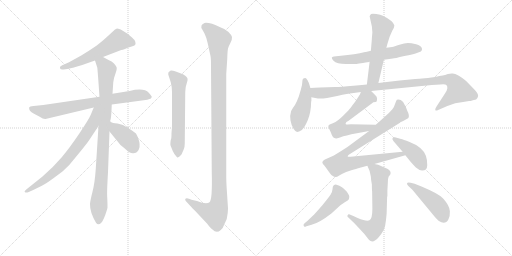
t = 0.00 s
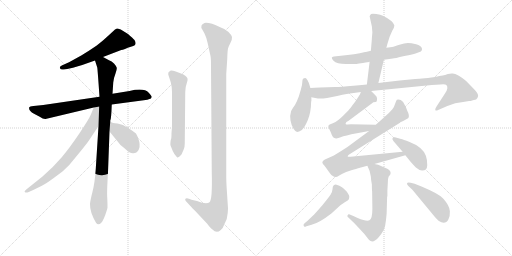
t = 2.00 s
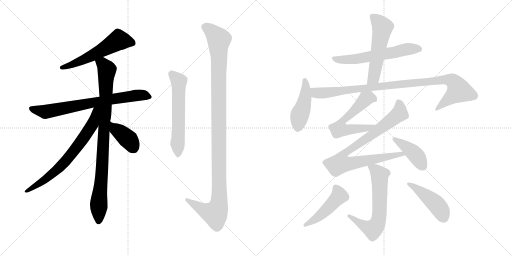
t = 4.00 s
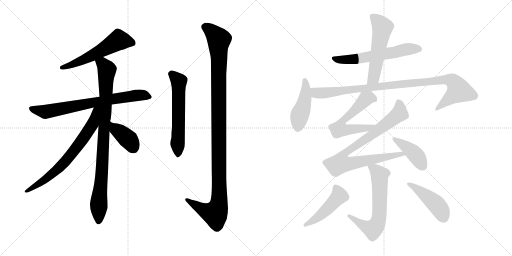
t = 6.00 s
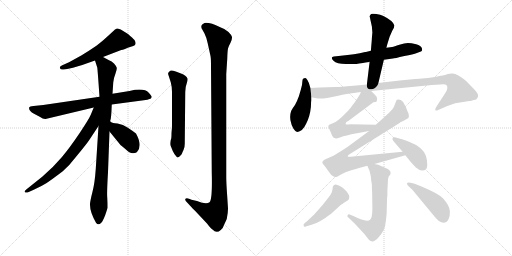
t = 8.00 s
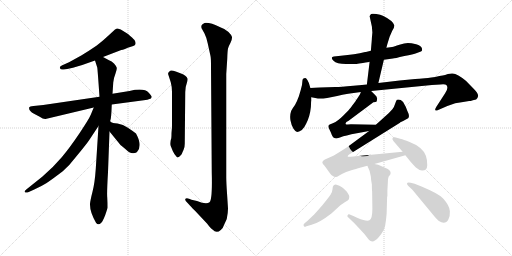
t = 10.00 s

The animated SVG that drew these frames (rendered in a browser with its animation timeline set to each time). Animation: 17 CSS @keyframes rules; frames cover the first 10.00 s.

<svg version="1.1" viewBox="0 0 2048 1024" xmlns="http://www.w3.org/2000/svg">
  <g stroke="lightgray" stroke-dasharray="1,1" stroke-width="1" transform="scale(4, 4)">
    <line x1="0" y1="0" x2="256" y2="256"></line>
    <line x1="256" y1="0" x2="0" y2="256"></line>
    <line x1="128" y1="0" x2="128" y2="256"></line>
    <line x1="0" y1="128" x2="256" y2="128"></line>
    <line x1="256" y1="0" x2="512" y2="256"></line>
    <line x1="512" y1="0" x2="256" y2="256"></line>
    <line x1="384" y1="0" x2="384" y2="256"></line>
    <line x1="256" y1="128" x2="512" y2="128"></line>
  </g>
<g transform="scale(1, -1) translate(0, -850)">
   <style type="text/css">
    @keyframes keyframes0 {
      from {
       stroke: black;
       stroke-dashoffset: 564;
       stroke-width: 128;
       }
       65% {
       animation-timing-function: step-end;
       stroke: black;
       stroke-dashoffset: 0;
       stroke-width: 128;
       }
       to {
       stroke: black;
       stroke-width: 1024;
       }
       }
       #make-me-a-hanzi-animation-0 {
         animation: keyframes0 0.708984s both;
         animation-delay: 0.000000s;
         animation-timing-function: linear;
       }
    @keyframes keyframes1 {
      from {
       stroke: black;
       stroke-dashoffset: 740;
       stroke-width: 128;
       }
       71% {
       animation-timing-function: step-end;
       stroke: black;
       stroke-dashoffset: 0;
       stroke-width: 128;
       }
       to {
       stroke: black;
       stroke-width: 1024;
       }
       }
       #make-me-a-hanzi-animation-1 {
         animation: keyframes1 0.852214s both;
         animation-delay: 0.708984s;
         animation-timing-function: linear;
       }
    @keyframes keyframes2 {
      from {
       stroke: black;
       stroke-dashoffset: 915;
       stroke-width: 128;
       }
       75% {
       animation-timing-function: step-end;
       stroke: black;
       stroke-dashoffset: 0;
       stroke-width: 128;
       }
       to {
       stroke: black;
       stroke-width: 1024;
       }
       }
       #make-me-a-hanzi-animation-2 {
         animation: keyframes2 0.994629s both;
         animation-delay: 1.561198s;
         animation-timing-function: linear;
       }
    @keyframes keyframes3 {
      from {
       stroke: black;
       stroke-dashoffset: 706;
       stroke-width: 128;
       }
       70% {
       animation-timing-function: step-end;
       stroke: black;
       stroke-dashoffset: 0;
       stroke-width: 128;
       }
       to {
       stroke: black;
       stroke-width: 1024;
       }
       }
       #make-me-a-hanzi-animation-3 {
         animation: keyframes3 0.824544s both;
         animation-delay: 2.555827s;
         animation-timing-function: linear;
       }
    @keyframes keyframes4 {
      from {
       stroke: black;
       stroke-dashoffset: 387;
       stroke-width: 128;
       }
       56% {
       animation-timing-function: step-end;
       stroke: black;
       stroke-dashoffset: 0;
       stroke-width: 128;
       }
       to {
       stroke: black;
       stroke-width: 1024;
       }
       }
       #make-me-a-hanzi-animation-4 {
         animation: keyframes4 0.564941s both;
         animation-delay: 3.380371s;
         animation-timing-function: linear;
       }
    @keyframes keyframes5 {
      from {
       stroke: black;
       stroke-dashoffset: 589;
       stroke-width: 128;
       }
       66% {
       animation-timing-function: step-end;
       stroke: black;
       stroke-dashoffset: 0;
       stroke-width: 128;
       }
       to {
       stroke: black;
       stroke-width: 1024;
       }
       }
       #make-me-a-hanzi-animation-5 {
         animation: keyframes5 0.729329s both;
         animation-delay: 3.945312s;
         animation-timing-function: linear;
       }
    @keyframes keyframes6 {
      from {
       stroke: black;
       stroke-dashoffset: 1158;
       stroke-width: 128;
       }
       79% {
       animation-timing-function: step-end;
       stroke: black;
       stroke-dashoffset: 0;
       stroke-width: 128;
       }
       to {
       stroke: black;
       stroke-width: 1024;
       }
       }
       #make-me-a-hanzi-animation-6 {
         animation: keyframes6 1.192383s both;
         animation-delay: 4.674641s;
         animation-timing-function: linear;
       }
    @keyframes keyframes7 {
      from {
       stroke: black;
       stroke-dashoffset: 600;
       stroke-width: 128;
       }
       66% {
       animation-timing-function: step-end;
       stroke: black;
       stroke-dashoffset: 0;
       stroke-width: 128;
       }
       to {
       stroke: black;
       stroke-width: 1024;
       }
       }
       #make-me-a-hanzi-animation-7 {
         animation: keyframes7 0.738281s both;
         animation-delay: 5.867024s;
         animation-timing-function: linear;
       }
    @keyframes keyframes8 {
      from {
       stroke: black;
       stroke-dashoffset: 547;
       stroke-width: 128;
       }
       64% {
       animation-timing-function: step-end;
       stroke: black;
       stroke-dashoffset: 0;
       stroke-width: 128;
       }
       to {
       stroke: black;
       stroke-width: 1024;
       }
       }
       #make-me-a-hanzi-animation-8 {
         animation: keyframes8 0.695150s both;
         animation-delay: 6.605305s;
         animation-timing-function: linear;
       }
    @keyframes keyframes9 {
      from {
       stroke: black;
       stroke-dashoffset: 455;
       stroke-width: 128;
       }
       60% {
       animation-timing-function: step-end;
       stroke: black;
       stroke-dashoffset: 0;
       stroke-width: 128;
       }
       to {
       stroke: black;
       stroke-width: 1024;
       }
       }
       #make-me-a-hanzi-animation-9 {
         animation: keyframes9 0.620280s both;
         animation-delay: 7.300455s;
         animation-timing-function: linear;
       }
    @keyframes keyframes10 {
      from {
       stroke: black;
       stroke-dashoffset: 987;
       stroke-width: 128;
       }
       76% {
       animation-timing-function: step-end;
       stroke: black;
       stroke-dashoffset: 0;
       stroke-width: 128;
       }
       to {
       stroke: black;
       stroke-width: 1024;
       }
       }
       #make-me-a-hanzi-animation-10 {
         animation: keyframes10 1.053223s both;
         animation-delay: 7.920735s;
         animation-timing-function: linear;
       }
    @keyframes keyframes11 {
      from {
       stroke: black;
       stroke-dashoffset: 598;
       stroke-width: 128;
       }
       66% {
       animation-timing-function: step-end;
       stroke: black;
       stroke-dashoffset: 0;
       stroke-width: 128;
       }
       to {
       stroke: black;
       stroke-width: 1024;
       }
       }
       #make-me-a-hanzi-animation-11 {
         animation: keyframes11 0.736654s both;
         animation-delay: 8.973958s;
         animation-timing-function: linear;
       }
    @keyframes keyframes12 {
      from {
       stroke: black;
       stroke-dashoffset: 880;
       stroke-width: 128;
       }
       74% {
       animation-timing-function: step-end;
       stroke: black;
       stroke-dashoffset: 0;
       stroke-width: 128;
       }
       to {
       stroke: black;
       stroke-width: 1024;
       }
       }
       #make-me-a-hanzi-animation-12 {
         animation: keyframes12 0.966146s both;
         animation-delay: 9.710612s;
         animation-timing-function: linear;
       }
    @keyframes keyframes13 {
      from {
       stroke: black;
       stroke-dashoffset: 415;
       stroke-width: 128;
       }
       57% {
       animation-timing-function: step-end;
       stroke: black;
       stroke-dashoffset: 0;
       stroke-width: 128;
       }
       to {
       stroke: black;
       stroke-width: 1024;
       }
       }
       #make-me-a-hanzi-animation-13 {
         animation: keyframes13 0.587728s both;
         animation-delay: 10.676758s;
         animation-timing-function: linear;
       }
    @keyframes keyframes14 {
      from {
       stroke: black;
       stroke-dashoffset: 645;
       stroke-width: 128;
       }
       68% {
       animation-timing-function: step-end;
       stroke: black;
       stroke-dashoffset: 0;
       stroke-width: 128;
       }
       to {
       stroke: black;
       stroke-width: 1024;
       }
       }
       #make-me-a-hanzi-animation-14 {
         animation: keyframes14 0.774902s both;
         animation-delay: 11.264486s;
         animation-timing-function: linear;
       }
    @keyframes keyframes15 {
      from {
       stroke: black;
       stroke-dashoffset: 476;
       stroke-width: 128;
       }
       61% {
       animation-timing-function: step-end;
       stroke: black;
       stroke-dashoffset: 0;
       stroke-width: 128;
       }
       to {
       stroke: black;
       stroke-width: 1024;
       }
       }
       #make-me-a-hanzi-animation-15 {
         animation: keyframes15 0.637370s both;
         animation-delay: 12.039388s;
         animation-timing-function: linear;
       }
    @keyframes keyframes16 {
      from {
       stroke: black;
       stroke-dashoffset: 453;
       stroke-width: 128;
       }
       60% {
       animation-timing-function: step-end;
       stroke: black;
       stroke-dashoffset: 0;
       stroke-width: 128;
       }
       to {
       stroke: black;
       stroke-width: 1024;
       }
       }
       #make-me-a-hanzi-animation-16 {
         animation: keyframes16 0.618652s both;
         animation-delay: 12.676758s;
         animation-timing-function: linear;
       }
</style>
<path d="M 412.0 622.5 L 485.0 650.5 Q 490.0 650.5 500.0 654.5 L 511.0 659.5 L 533.0 666.5 Q 549.0 670.5 538.0 690.5 Q 531.0 698.5 512.0 714.5 L 483.0 732.5 Q 471.0 736.5 468.0 736.5 L 460.0 732.5 L 434.0 708.5 Q 421.0 695.5 387.0 668.5 Q 352.0 644.5 325.0 628.5 L 276.0 601.5 L 247.0 588.5 Q 237.0 584.5 240.0 577.5 Q 243.0 569.5 255.0 572.5 L 269.0 574.5 Q 318.0 585.5 343.0 595.5 L 380.0 608.5 L 412.0 622.5 Z" fill="lightgray"></path> 
<path d="M 447.0 432.5 L 575.0 449.5 Q 592.0 451.5 598.0 454.5 Q 605.0 455.5 607.0 462.5 Q 607.0 466.5 595.0 479.5 Q 577.0 499.5 518.0 486.5 L 450.0 475.5 L 398.0 463.5 L 173.0 430.5 L 134.0 426.5 Q 118.0 424.5 117.0 421.5 Q 113.0 407.5 136.0 395.5 L 157.0 384.5 Q 174.0 373.5 182.0 374.5 L 375.0 420.5 L 447.0 432.5 Z" fill="lightgray"></path> 
<path d="M 441.0 364.5 L 441.0 368.5 Q 445.0 372.5 447.0 432.5 L 450.0 475.5 L 453.0 520.5 Q 455.0 539.5 462.0 556.5 Q 468.0 572.5 467.0 579.5 Q 465.0 586.5 456.0 596.5 Q 447.0 605.5 436.0 609.5 L 412.0 622.5 C 386.0 636.5 371.0 637.5 380.0 608.5 L 389.0 580.5 Q 390.0 578.5 398.0 463.5 L 394.0 346.5 L 383.0 174.5 Q 379.0 117.5 370.0 83.5 Q 361.0 48.5 360.0 34.5 Q 359.0 2.5 384.0 -40.5 Q 393.0 -54.5 406.0 -39.5 Q 412.0 -32.5 421.0 -9.5 Q 429.0 13.5 430.0 20.5 Q 430.0 40.5 429.0 59.5 Q 427.0 77.5 432.0 161.5 L 438.0 324.5 L 441.0 364.5 Z" fill="lightgray"></path> 
<path d="M 375.0 420.5 L 363.0 391.5 Q 356.0 374.5 318.0 317.5 Q 279.0 259.5 247.0 221.5 Q 214.0 182.5 170.0 144.5 L 105.0 92.5 Q 95.0 84.5 100.0 81.5 Q 104.0 77.5 115.0 82.5 L 137.0 92.5 Q 164.0 104.5 185.0 117.5 Q 205.0 130.5 251.0 165.5 Q 278.0 188.5 305.0 224.5 Q 345.0 272.5 357.0 290.5 L 394.0 346.5 C 454.0 437.5 387.0 448.5 375.0 420.5 Z" fill="lightgray"></path> 
<path d="M 438.0 324.5 L 482.0 270.5 Q 484.0 269.5 487.0 266.5 L 499.0 256.5 Q 522.0 234.5 534.0 237.5 Q 546.0 239.5 548.0 242.5 Q 571.0 266.5 544.0 316.5 Q 534.0 324.5 513.0 338.5 Q 492.0 354.5 470.0 356.5 Q 448.0 358.5 445.0 361.5 Q 442.0 364.5 441.0 364.5 C 417.0 382.5 419.0 347.5 438.0 324.5 Z" fill="lightgray"></path> 
<path d="M 683.0 290.5 Q 680.0 271.5 683.0 266.5 L 691.0 246.5 Q 697.0 232.5 708.0 221.5 Q 709.0 218.5 718.0 224.5 Q 727.0 232.5 728.0 236.5 Q 729.0 240.5 734.0 250.5 Q 739.0 259.5 739.0 275.5 L 741.0 482.5 Q 741.0 502.5 747.0 517.5 Q 752.0 532.5 750.0 536.5 Q 745.0 549.5 724.0 556.5 L 703.0 564.5 Q 686.0 570.5 681.0 567.5 Q 670.0 560.5 673.0 552.5 L 683.0 521.5 Q 688.0 503.5 688.0 482.5 L 688.0 354.5 Q 688.0 335.5 687.0 330.5 L 686.0 318.5 Q 686.0 293.5 683.0 290.5 Z" fill="lightgray"></path> 
<path d="M 766.0 51.5 L 756.0 55.5 Q 745.0 58.5 741.0 54.5 Q 740.0 51.5 743.0 46.5 L 756.0 32.5 Q 759.0 28.5 780.0 7.5 L 828.0 -43.5 Q 843.0 -63.5 850.0 -67.5 Q 866.0 -85.5 883.0 -69.5 Q 892.0 -63.5 896.0 -49.5 L 907.0 -25.5 Q 912.0 -0.5 912.0 16.5 L 908.0 78.5 Q 905.0 120.5 905.0 142.5 L 905.0 554.5 L 909.0 615.5 Q 910.0 648.5 912.0 656.5 Q 914.0 664.5 922.0 679.5 Q 929.0 693.5 928.0 702.5 Q 926.0 710.5 914.0 722.5 Q 902.0 734.5 881.0 741.5 Q 839.0 761.5 818.0 758.5 Q 808.0 754.5 806.0 748.5 Q 804.0 739.5 808.0 734.5 L 818.0 716.5 Q 825.0 703.5 831.0 676.5 L 842.0 626.5 Q 844.0 618.5 844.0 584.5 L 847.0 161.5 Q 850.0 51.5 838.0 41.5 Q 825.0 31.5 788.0 46.5 L 766.0 51.5 Z" fill="lightgray"></path> 
<path d="M 1535.5 611.0 L 1571.5 616.0 Q 1576.5 616.0 1617.5 626.0 Q 1653.5 632.0 1667.5 638.0 L 1683.5 644.0 Q 1690.5 646.0 1687.5 657.0 Q 1684.5 668.0 1664.5 673.0 Q 1644.5 678.0 1631.5 678.0 Q 1618.5 678.0 1597.5 671.0 Q 1576.5 664.0 1568.5 662.0 L 1545.5 659.0 L 1483.5 647.0 L 1463.5 642.0 L 1460.5 642.0 Q 1419.5 632.0 1363.5 627.0 L 1335.5 624.0 Q 1319.5 622.0 1334.0 607.0 Q 1348.5 592.0 1394.5 594.0 L 1421.5 594.0 Q 1422.5 594.0 1436.5 596.0 L 1451.5 598.0 Q 1460.5 600.0 1476.5 602.0 L 1478.5 603.0 L 1535.5 611.0 Z" fill="lightgray"></path> 
<path d="M 1513.5 518.0 L 1535.5 611.0 L 1545.5 659.0 L 1549.5 674.0 L 1558.5 703.0 L 1568.5 726.0 Q 1577.5 740.0 1577.5 748.0 Q 1572.5 767.0 1531.5 787.0 Q 1522.5 791.0 1505.5 794.0 Q 1488.5 797.0 1484.5 794.0 Q 1480.5 791.0 1478.5 785.0 L 1487.5 744.0 L 1489.5 720.0 L 1487.5 698.0 Q 1487.5 693.0 1485.5 671.0 L 1483.5 647.0 L 1478.5 603.0 L 1467.5 512.0 C 1463.5 482.0 1506.5 489.0 1513.5 518.0 Z" fill="lightgray"></path> 
<path d="M 1241.5 498.0 L 1235.5 518.0 L 1229.5 530.0 Q 1224.5 538.0 1221.5 538.0 Q 1209.5 538.0 1209.5 525.0 Q 1209.5 512.0 1203.5 492.0 L 1195.5 465.0 L 1187.5 445.0 Q 1181.5 431.0 1171.5 418.0 L 1164.5 406.0 Q 1158.5 388.0 1162.0 368.0 Q 1165.5 348.0 1174.0 335.0 Q 1182.5 322.0 1188.5 322.0 Q 1194.5 322.0 1207.5 330.0 Q 1218.5 341.0 1224.5 355.0 Q 1239.5 383.0 1243.5 422.0 L 1244.5 443.0 L 1245.5 446.0 L 1245.5 461.0 L 1241.5 498.0 Z" fill="lightgray"></path> 
<path d="M 1245.5 461.0 L 1271.5 456.0 Q 1296.5 456.0 1308.5 458.0 L 1348.5 466.0 Q 1395.5 477.0 1407.5 477.0 L 1443.5 482.0 L 1484.5 486.0 L 1727.5 510.0 L 1761.5 512.0 Q 1780.5 514.0 1785.5 510.0 Q 1795.5 499.0 1780.5 477.0 L 1745.5 423.0 Q 1738.5 412.0 1741.5 409.0 Q 1744.5 406.0 1752.5 410.0 L 1789.5 426.0 Q 1820.5 440.0 1852.5 442.0 L 1876.5 446.0 L 1882.5 446.0 L 1891.5 449.0 L 1904.5 452.0 Q 1910.5 456.0 1912.5 466.0 Q 1913.5 476.0 1895.5 494.0 L 1864.5 526.0 Q 1829.5 555.0 1810.5 556.0 Q 1803.5 557.0 1791.5 554.0 Q 1779.5 550.0 1770.5 548.0 L 1757.5 546.0 Q 1722.5 538.0 1699.5 537.0 Q 1675.5 535.0 1660.5 534.0 L 1598.5 528.0 L 1513.5 518.0 L 1467.5 512.0 L 1447.5 510.0 L 1413.5 507.0 Q 1361.5 502.0 1341.5 502.0 L 1279.5 500.0 Q 1257.5 500.0 1241.5 498.0 C 1211.5 496.0 1216.5 467.0 1245.5 461.0 Z" fill="lightgray"></path> 
<path d="M 1443.5 482.0 L 1439.5 472.0 L 1426.5 452.0 L 1424.5 450.0 Q 1424.5 448.0 1417.5 439.0 Q 1409.5 429.0 1403.5 420.0 Q 1396.5 411.0 1373.5 388.0 Q 1349.5 364.0 1333.5 358.0 Q 1317.5 352.0 1315.5 350.0 Q 1313.5 348.0 1313.5 343.0 L 1315.5 337.0 L 1323.5 320.0 Q 1330.5 300.0 1335.5 299.0 Q 1345.5 293.0 1362.5 301.0 Q 1379.5 308.0 1427.5 317.0 L 1476.5 326.0 C 1506.5 331.0 1533.5 350.0 1503.5 351.0 L 1403.5 353.0 L 1391.5 352.0 Q 1383.5 352.0 1382.5 354.0 Q 1381.5 356.0 1385.5 362.0 L 1394.5 367.0 L 1493.5 441.0 Q 1504.5 442.0 1506.5 444.0 Q 1507.5 446.0 1508.5 455.0 Q 1508.5 463.0 1500.5 470.0 L 1484.5 486.0 C 1463.5 507.0 1455.5 510.0 1443.5 482.0 Z" fill="lightgray"></path> 
<path d="M 1476.5 326.0 L 1396.5 267.0 Q 1393.5 264.0 1369.5 249.0 L 1335.5 228.0 Q 1327.5 224.0 1315.5 219.0 L 1299.5 212.0 L 1291.5 206.0 Q 1286.5 199.0 1292.5 193.0 Q 1298.5 187.0 1302.5 181.0 L 1317.5 160.0 Q 1325.5 148.0 1331.5 146.0 Q 1335.5 142.0 1342.5 142.0 Q 1349.5 142.0 1353.5 146.0 L 1367.5 154.0 Q 1382.5 163.0 1405.5 169.0 Q 1428.5 175.0 1432.5 177.0 L 1469.5 187.0 L 1497.5 194.0 L 1621.5 229.0 C 1650.5 237.0 1640.5 246.0 1610.5 243.0 L 1402.5 223.0 Q 1392.5 222.0 1390.5 224.0 Q 1390.5 228.0 1396.5 232.0 L 1601.5 360.0 L 1599.5 360.0 L 1612.5 366.0 L 1632.5 377.0 Q 1640.5 385.0 1629.5 406.0 Q 1623.5 424.0 1612.5 442.0 Q 1600.5 455.0 1587.5 451.0 Q 1584.5 448.0 1580.5 435.0 Q 1576.5 421.0 1569.5 413.0 L 1555.5 398.0 L 1503.5 351.0 L 1476.5 326.0 Z" fill="lightgray"></path> 
<path d="M 1621.5 229.0 L 1641.5 204.0 Q 1655.5 188.0 1663.5 180.0 Q 1678.5 167.0 1689.5 168.0 Q 1708.5 168.0 1709.0 189.0 Q 1709.5 210.0 1703.5 227.0 Q 1690.5 262.0 1638.5 282.0 Q 1611.5 293.0 1604.5 294.0 L 1579.5 301.0 Q 1573.5 302.0 1570.5 298.0 Q 1567.5 294.0 1573.5 286.0 L 1610.5 243.0 L 1621.5 229.0 Z" fill="lightgray"></path> 
<path d="M 1469.5 187.0 L 1478.5 166.0 L 1483.5 143.0 Q 1483.5 132.0 1487.5 112.0 Q 1487.5 89.0 1488.5 85.0 L 1489.5 15.0 Q 1489.5 -26.0 1477.5 -31.0 Q 1467.5 -37.0 1430.5 -22.0 L 1413.5 -14.0 L 1396.5 -7.0 Q 1392.5 -6.0 1390.5 -11.0 Q 1387.5 -15.0 1391.5 -18.0 L 1418.5 -44.0 L 1446.5 -74.0 Q 1459.5 -87.0 1468.5 -100.0 Q 1476.5 -112.0 1482.5 -114.0 Q 1495.5 -121.0 1515.5 -98.0 Q 1535.5 -75.0 1540.5 -53.0 Q 1544.5 -31.0 1546.5 -5.0 L 1548.5 64.0 L 1549.5 64.0 L 1549.5 87.0 L 1551.5 123.0 Q 1551.5 142.0 1557.5 147.0 Q 1562.5 151.0 1562.5 158.0 Q 1562.5 171.0 1542.5 178.0 L 1512.5 191.0 L 1497.5 194.0 C 1468.5 200.0 1463.5 201.0 1469.5 187.0 Z" fill="lightgray"></path> 
<path d="M 1219.5 -42.0 Q 1212.5 -46.0 1214.5 -53.0 Q 1216.5 -60.0 1225.5 -55.0 L 1246.5 -49.0 Q 1276.5 -42.0 1325.5 -4.0 L 1361.5 29.0 L 1380.5 42.0 Q 1393.5 49.0 1395.5 53.0 Q 1397.5 61.0 1397.0 65.0 Q 1396.5 69.0 1387.5 83.0 L 1375.5 95.0 Q 1369.5 101.0 1357.5 107.0 Q 1342.5 112.0 1339.5 111.5 Q 1336.5 111.0 1333.5 107.5 Q 1330.5 104.0 1330.0 93.0 Q 1329.5 82.0 1322.0 71.0 Q 1314.5 60.0 1289.5 29.0 Q 1261.5 -3.0 1257.5 -7.0 L 1231.5 -32.0 L 1219.5 -42.0 Z" fill="lightgray"></path> 
<path d="M 1649.5 91.0 L 1740.5 -19.0 Q 1748.5 -28.0 1755.5 -34.0 Q 1780.5 -51.0 1793.5 -28.0 Q 1800.5 -16.0 1799.5 5.5 Q 1798.5 27.0 1772.5 56.0 Q 1757.5 74.0 1688.5 103.0 L 1658.5 115.0 L 1642.5 119.0 Q 1631.5 122.0 1628.5 118.0 Q 1625.5 114.0 1633.5 106.0 L 1649.5 91.0 Z" fill="lightgray"></path> 
      <clipPath id="make-me-a-hanzi-clip-0">
      <path d="M 412.0 622.5 L 485.0 650.5 Q 490.0 650.5 500.0 654.5 L 511.0 659.5 L 533.0 666.5 Q 549.0 670.5 538.0 690.5 Q 531.0 698.5 512.0 714.5 L 483.0 732.5 Q 471.0 736.5 468.0 736.5 L 460.0 732.5 L 434.0 708.5 Q 421.0 695.5 387.0 668.5 Q 352.0 644.5 325.0 628.5 L 276.0 601.5 L 247.0 588.5 Q 237.0 584.5 240.0 577.5 Q 243.0 569.5 255.0 572.5 L 269.0 574.5 Q 318.0 585.5 343.0 595.5 L 380.0 608.5 L 412.0 622.5 Z" fill="lightgray"></path>
      </clipPath>
      <path clip-path="url(#make-me-a-hanzi-clip-0)" d="M 530.0 679.5 L 474.0 689.5 L 366.0 627.5 L 249.0 579.5 " fill="none" id="make-me-a-hanzi-animation-0" stroke-dasharray="436 872" stroke-linecap="round"></path>

      <clipPath id="make-me-a-hanzi-clip-1">
      <path d="M 447.0 432.5 L 575.0 449.5 Q 592.0 451.5 598.0 454.5 Q 605.0 455.5 607.0 462.5 Q 607.0 466.5 595.0 479.5 Q 577.0 499.5 518.0 486.5 L 450.0 475.5 L 398.0 463.5 L 173.0 430.5 L 134.0 426.5 Q 118.0 424.5 117.0 421.5 Q 113.0 407.5 136.0 395.5 L 157.0 384.5 Q 174.0 373.5 182.0 374.5 L 375.0 420.5 L 447.0 432.5 Z" fill="lightgray"></path>
      </clipPath>
      <path clip-path="url(#make-me-a-hanzi-clip-1)" d="M 123.0 417.5 L 182.0 403.5 L 533.0 467.5 L 574.0 469.5 L 599.0 462.5 " fill="none" id="make-me-a-hanzi-animation-1" stroke-dasharray="612 1224" stroke-linecap="round"></path>

      <clipPath id="make-me-a-hanzi-clip-2">
      <path d="M 441.0 364.5 L 441.0 368.5 Q 445.0 372.5 447.0 432.5 L 450.0 475.5 L 453.0 520.5 Q 455.0 539.5 462.0 556.5 Q 468.0 572.5 467.0 579.5 Q 465.0 586.5 456.0 596.5 Q 447.0 605.5 436.0 609.5 L 412.0 622.5 C 386.0 636.5 371.0 637.5 380.0 608.5 L 389.0 580.5 Q 390.0 578.5 398.0 463.5 L 394.0 346.5 L 383.0 174.5 Q 379.0 117.5 370.0 83.5 Q 361.0 48.5 360.0 34.5 Q 359.0 2.5 384.0 -40.5 Q 393.0 -54.5 406.0 -39.5 Q 412.0 -32.5 421.0 -9.5 Q 429.0 13.5 430.0 20.5 Q 430.0 40.5 429.0 59.5 Q 427.0 77.5 432.0 161.5 L 438.0 324.5 L 441.0 364.5 Z" fill="lightgray"></path>
      </clipPath>
      <path clip-path="url(#make-me-a-hanzi-clip-2)" d="M 389.0 603.5 L 417.0 588.5 L 427.0 570.5 L 395.0 -35.5 " fill="none" id="make-me-a-hanzi-animation-2" stroke-dasharray="787 1574" stroke-linecap="round"></path>

      <clipPath id="make-me-a-hanzi-clip-3">
      <path d="M 375.0 420.5 L 363.0 391.5 Q 356.0 374.5 318.0 317.5 Q 279.0 259.5 247.0 221.5 Q 214.0 182.5 170.0 144.5 L 105.0 92.5 Q 95.0 84.5 100.0 81.5 Q 104.0 77.5 115.0 82.5 L 137.0 92.5 Q 164.0 104.5 185.0 117.5 Q 205.0 130.5 251.0 165.5 Q 278.0 188.5 305.0 224.5 Q 345.0 272.5 357.0 290.5 L 394.0 346.5 C 454.0 437.5 387.0 448.5 375.0 420.5 Z" fill="lightgray"></path>
      </clipPath>
      <path clip-path="url(#make-me-a-hanzi-clip-3)" d="M 392.0 416.5 L 382.0 408.5 L 371.0 353.5 L 263.0 205.5 L 197.0 145.5 L 107.0 84.5 " fill="none" id="make-me-a-hanzi-animation-3" stroke-dasharray="578 1156" stroke-linecap="round"></path>

      <clipPath id="make-me-a-hanzi-clip-4">
      <path d="M 438.0 324.5 L 482.0 270.5 Q 484.0 269.5 487.0 266.5 L 499.0 256.5 Q 522.0 234.5 534.0 237.5 Q 546.0 239.5 548.0 242.5 Q 571.0 266.5 544.0 316.5 Q 534.0 324.5 513.0 338.5 Q 492.0 354.5 470.0 356.5 Q 448.0 358.5 445.0 361.5 Q 442.0 364.5 441.0 364.5 C 417.0 382.5 419.0 347.5 438.0 324.5 Z" fill="lightgray"></path>
      </clipPath>
      <path clip-path="url(#make-me-a-hanzi-clip-4)" d="M 447.0 354.5 L 463.0 332.5 L 510.0 296.5 L 534.0 259.5 " fill="none" id="make-me-a-hanzi-animation-4" stroke-dasharray="259 518" stroke-linecap="round"></path>

      <clipPath id="make-me-a-hanzi-clip-5">
      <path d="M 683.0 290.5 Q 680.0 271.5 683.0 266.5 L 691.0 246.5 Q 697.0 232.5 708.0 221.5 Q 709.0 218.5 718.0 224.5 Q 727.0 232.5 728.0 236.5 Q 729.0 240.5 734.0 250.5 Q 739.0 259.5 739.0 275.5 L 741.0 482.5 Q 741.0 502.5 747.0 517.5 Q 752.0 532.5 750.0 536.5 Q 745.0 549.5 724.0 556.5 L 703.0 564.5 Q 686.0 570.5 681.0 567.5 Q 670.0 560.5 673.0 552.5 L 683.0 521.5 Q 688.0 503.5 688.0 482.5 L 688.0 354.5 Q 688.0 335.5 687.0 330.5 L 686.0 318.5 Q 686.0 293.5 683.0 290.5 Z" fill="lightgray"></path>
      </clipPath>
      <path clip-path="url(#make-me-a-hanzi-clip-5)" d="M 685.0 555.5 L 715.0 521.5 L 710.0 233.5 " fill="none" id="make-me-a-hanzi-animation-5" stroke-dasharray="461 922" stroke-linecap="round"></path>

      <clipPath id="make-me-a-hanzi-clip-6">
      <path d="M 766.0 51.5 L 756.0 55.5 Q 745.0 58.5 741.0 54.5 Q 740.0 51.5 743.0 46.5 L 756.0 32.5 Q 759.0 28.5 780.0 7.5 L 828.0 -43.5 Q 843.0 -63.5 850.0 -67.5 Q 866.0 -85.5 883.0 -69.5 Q 892.0 -63.5 896.0 -49.5 L 907.0 -25.5 Q 912.0 -0.5 912.0 16.5 L 908.0 78.5 Q 905.0 120.5 905.0 142.5 L 905.0 554.5 L 909.0 615.5 Q 910.0 648.5 912.0 656.5 Q 914.0 664.5 922.0 679.5 Q 929.0 693.5 928.0 702.5 Q 926.0 710.5 914.0 722.5 Q 902.0 734.5 881.0 741.5 Q 839.0 761.5 818.0 758.5 Q 808.0 754.5 806.0 748.5 Q 804.0 739.5 808.0 734.5 L 818.0 716.5 Q 825.0 703.5 831.0 676.5 L 842.0 626.5 Q 844.0 618.5 844.0 584.5 L 847.0 161.5 Q 850.0 51.5 838.0 41.5 Q 825.0 31.5 788.0 46.5 L 766.0 51.5 Z" fill="lightgray"></path>
      </clipPath>
      <path clip-path="url(#make-me-a-hanzi-clip-6)" d="M 820.0 743.5 L 848.0 723.5 L 876.0 692.5 L 876.0 37.5 L 860.0 -4.5 L 814.0 10.5 L 749.0 52.5 " fill="none" id="make-me-a-hanzi-animation-6" stroke-dasharray="1030 2060" stroke-linecap="round"></path>

      <clipPath id="make-me-a-hanzi-clip-7">
      <path d="M 1535.5 611.0 L 1571.5 616.0 Q 1576.5 616.0 1617.5 626.0 Q 1653.5 632.0 1667.5 638.0 L 1683.5 644.0 Q 1690.5 646.0 1687.5 657.0 Q 1684.5 668.0 1664.5 673.0 Q 1644.5 678.0 1631.5 678.0 Q 1618.5 678.0 1597.5 671.0 Q 1576.5 664.0 1568.5 662.0 L 1545.5 659.0 L 1483.5 647.0 L 1463.5 642.0 L 1460.5 642.0 Q 1419.5 632.0 1363.5 627.0 L 1335.5 624.0 Q 1319.5 622.0 1334.0 607.0 Q 1348.5 592.0 1394.5 594.0 L 1421.5 594.0 Q 1422.5 594.0 1436.5 596.0 L 1451.5 598.0 Q 1460.5 600.0 1476.5 602.0 L 1478.5 603.0 L 1535.5 611.0 Z" fill="lightgray"></path>
      </clipPath>
      <path clip-path="url(#make-me-a-hanzi-clip-7)" d="M 1335.5 615.0 L 1366.5 610.0 L 1426.5 614.0 L 1634.5 654.0 L 1675.5 654.0 " fill="none" id="make-me-a-hanzi-animation-7" stroke-dasharray="472 944" stroke-linecap="round"></path>

      <clipPath id="make-me-a-hanzi-clip-8">
      <path d="M 1513.5 518.0 L 1535.5 611.0 L 1545.5 659.0 L 1549.5 674.0 L 1558.5 703.0 L 1568.5 726.0 Q 1577.5 740.0 1577.5 748.0 Q 1572.5 767.0 1531.5 787.0 Q 1522.5 791.0 1505.5 794.0 Q 1488.5 797.0 1484.5 794.0 Q 1480.5 791.0 1478.5 785.0 L 1487.5 744.0 L 1489.5 720.0 L 1487.5 698.0 Q 1487.5 693.0 1485.5 671.0 L 1483.5 647.0 L 1478.5 603.0 L 1467.5 512.0 C 1463.5 482.0 1506.5 489.0 1513.5 518.0 Z" fill="lightgray"></path>
      </clipPath>
      <path clip-path="url(#make-me-a-hanzi-clip-8)" d="M 1490.5 784.0 L 1523.5 751.0 L 1529.5 736.0 L 1494.5 539.0 L 1474.5 519.0 " fill="none" id="make-me-a-hanzi-animation-8" stroke-dasharray="419 838" stroke-linecap="round"></path>

      <clipPath id="make-me-a-hanzi-clip-9">
      <path d="M 1241.5 498.0 L 1235.5 518.0 L 1229.5 530.0 Q 1224.5 538.0 1221.5 538.0 Q 1209.5 538.0 1209.5 525.0 Q 1209.5 512.0 1203.5 492.0 L 1195.5 465.0 L 1187.5 445.0 Q 1181.5 431.0 1171.5 418.0 L 1164.5 406.0 Q 1158.5 388.0 1162.0 368.0 Q 1165.5 348.0 1174.0 335.0 Q 1182.5 322.0 1188.5 322.0 Q 1194.5 322.0 1207.5 330.0 Q 1218.5 341.0 1224.5 355.0 Q 1239.5 383.0 1243.5 422.0 L 1244.5 443.0 L 1245.5 446.0 L 1245.5 461.0 L 1241.5 498.0 Z" fill="lightgray"></path>
      </clipPath>
      <path clip-path="url(#make-me-a-hanzi-clip-9)" d="M 1219.5 528.0 L 1219.5 454.0 L 1197.5 385.0 L 1189.5 333.0 " fill="none" id="make-me-a-hanzi-animation-9" stroke-dasharray="327 654" stroke-linecap="round"></path>

      <clipPath id="make-me-a-hanzi-clip-10">
      <path d="M 1245.5 461.0 L 1271.5 456.0 Q 1296.5 456.0 1308.5 458.0 L 1348.5 466.0 Q 1395.5 477.0 1407.5 477.0 L 1443.5 482.0 L 1484.5 486.0 L 1727.5 510.0 L 1761.5 512.0 Q 1780.5 514.0 1785.5 510.0 Q 1795.5 499.0 1780.5 477.0 L 1745.5 423.0 Q 1738.5 412.0 1741.5 409.0 Q 1744.5 406.0 1752.5 410.0 L 1789.5 426.0 Q 1820.5 440.0 1852.5 442.0 L 1876.5 446.0 L 1882.5 446.0 L 1891.5 449.0 L 1904.5 452.0 Q 1910.5 456.0 1912.5 466.0 Q 1913.5 476.0 1895.5 494.0 L 1864.5 526.0 Q 1829.5 555.0 1810.5 556.0 Q 1803.5 557.0 1791.5 554.0 Q 1779.5 550.0 1770.5 548.0 L 1757.5 546.0 Q 1722.5 538.0 1699.5 537.0 Q 1675.5 535.0 1660.5 534.0 L 1598.5 528.0 L 1513.5 518.0 L 1467.5 512.0 L 1447.5 510.0 L 1413.5 507.0 Q 1361.5 502.0 1341.5 502.0 L 1279.5 500.0 Q 1257.5 500.0 1241.5 498.0 C 1211.5 496.0 1216.5 467.0 1245.5 461.0 Z" fill="lightgray"></path>
      </clipPath>
      <path clip-path="url(#make-me-a-hanzi-clip-10)" d="M 1247.5 492.0 L 1264.5 479.0 L 1311.5 479.0 L 1735.5 527.0 L 1809.5 527.0 L 1835.5 488.0 L 1746.5 415.0 " fill="none" id="make-me-a-hanzi-animation-10" stroke-dasharray="859 1718" stroke-linecap="round"></path>

      <clipPath id="make-me-a-hanzi-clip-11">
      <path d="M 1443.5 482.0 L 1439.5 472.0 L 1426.5 452.0 L 1424.5 450.0 Q 1424.5 448.0 1417.5 439.0 Q 1409.5 429.0 1403.5 420.0 Q 1396.5 411.0 1373.5 388.0 Q 1349.5 364.0 1333.5 358.0 Q 1317.5 352.0 1315.5 350.0 Q 1313.5 348.0 1313.5 343.0 L 1315.5 337.0 L 1323.5 320.0 Q 1330.5 300.0 1335.5 299.0 Q 1345.5 293.0 1362.5 301.0 Q 1379.5 308.0 1427.5 317.0 L 1476.5 326.0 C 1506.5 331.0 1533.5 350.0 1503.5 351.0 L 1403.5 353.0 L 1391.5 352.0 Q 1383.5 352.0 1382.5 354.0 Q 1381.5 356.0 1385.5 362.0 L 1394.5 367.0 L 1493.5 441.0 Q 1504.5 442.0 1506.5 444.0 Q 1507.5 446.0 1508.5 455.0 Q 1508.5 463.0 1500.5 470.0 L 1484.5 486.0 C 1463.5 507.0 1455.5 510.0 1443.5 482.0 Z" fill="lightgray"></path>
      </clipPath>
      <path clip-path="url(#make-me-a-hanzi-clip-11)" d="M 1497.5 451.0 L 1481.5 459.0 L 1463.5 455.0 L 1375.5 373.0 L 1357.5 333.0 L 1381.5 330.0 L 1467.5 338.0 L 1496.5 350.0 " fill="none" id="make-me-a-hanzi-animation-11" stroke-dasharray="470 940" stroke-linecap="round"></path>

      <clipPath id="make-me-a-hanzi-clip-12">
      <path d="M 1476.5 326.0 L 1396.5 267.0 Q 1393.5 264.0 1369.5 249.0 L 1335.5 228.0 Q 1327.5 224.0 1315.5 219.0 L 1299.5 212.0 L 1291.5 206.0 Q 1286.5 199.0 1292.5 193.0 Q 1298.5 187.0 1302.5 181.0 L 1317.5 160.0 Q 1325.5 148.0 1331.5 146.0 Q 1335.5 142.0 1342.5 142.0 Q 1349.5 142.0 1353.5 146.0 L 1367.5 154.0 Q 1382.5 163.0 1405.5 169.0 Q 1428.5 175.0 1432.5 177.0 L 1469.5 187.0 L 1497.5 194.0 L 1621.5 229.0 C 1650.5 237.0 1640.5 246.0 1610.5 243.0 L 1402.5 223.0 Q 1392.5 222.0 1390.5 224.0 Q 1390.5 228.0 1396.5 232.0 L 1601.5 360.0 L 1599.5 360.0 L 1612.5 366.0 L 1632.5 377.0 Q 1640.5 385.0 1629.5 406.0 Q 1623.5 424.0 1612.5 442.0 Q 1600.5 455.0 1587.5 451.0 Q 1584.5 448.0 1580.5 435.0 Q 1576.5 421.0 1569.5 413.0 L 1555.5 398.0 L 1503.5 351.0 L 1476.5 326.0 Z" fill="lightgray"></path>
      </clipPath>
      <path clip-path="url(#make-me-a-hanzi-clip-12)" d="M 1593.5 444.0 L 1599.5 427.0 L 1597.5 396.0 L 1507.5 325.0 L 1383.5 242.0 L 1365.5 217.0 L 1360.5 196.0 L 1407.5 196.0 L 1589.5 232.0 L 1606.5 234.0 L 1614.5 229.0 " fill="none" id="make-me-a-hanzi-animation-12" stroke-dasharray="752 1504" stroke-linecap="round"></path>

      <clipPath id="make-me-a-hanzi-clip-13">
      <path d="M 1621.5 229.0 L 1641.5 204.0 Q 1655.5 188.0 1663.5 180.0 Q 1678.5 167.0 1689.5 168.0 Q 1708.5 168.0 1709.0 189.0 Q 1709.5 210.0 1703.5 227.0 Q 1690.5 262.0 1638.5 282.0 Q 1611.5 293.0 1604.5 294.0 L 1579.5 301.0 Q 1573.5 302.0 1570.5 298.0 Q 1567.5 294.0 1573.5 286.0 L 1610.5 243.0 L 1621.5 229.0 Z" fill="lightgray"></path>
      </clipPath>
      <path clip-path="url(#make-me-a-hanzi-clip-13)" d="M 1577.5 293.0 L 1656.5 237.0 L 1691.5 186.0 " fill="none" id="make-me-a-hanzi-animation-13" stroke-dasharray="287 574" stroke-linecap="round"></path>

      <clipPath id="make-me-a-hanzi-clip-14">
      <path d="M 1469.5 187.0 L 1478.5 166.0 L 1483.5 143.0 Q 1483.5 132.0 1487.5 112.0 Q 1487.5 89.0 1488.5 85.0 L 1489.5 15.0 Q 1489.5 -26.0 1477.5 -31.0 Q 1467.5 -37.0 1430.5 -22.0 L 1413.5 -14.0 L 1396.5 -7.0 Q 1392.5 -6.0 1390.5 -11.0 Q 1387.5 -15.0 1391.5 -18.0 L 1418.5 -44.0 L 1446.5 -74.0 Q 1459.5 -87.0 1468.5 -100.0 Q 1476.5 -112.0 1482.5 -114.0 Q 1495.5 -121.0 1515.5 -98.0 Q 1535.5 -75.0 1540.5 -53.0 Q 1544.5 -31.0 1546.5 -5.0 L 1548.5 64.0 L 1549.5 64.0 L 1549.5 87.0 L 1551.5 123.0 Q 1551.5 142.0 1557.5 147.0 Q 1562.5 151.0 1562.5 158.0 Q 1562.5 171.0 1542.5 178.0 L 1512.5 191.0 L 1497.5 194.0 C 1468.5 200.0 1463.5 201.0 1469.5 187.0 Z" fill="lightgray"></path>
      </clipPath>
      <path clip-path="url(#make-me-a-hanzi-clip-14)" d="M 1477.5 184.0 L 1500.5 171.0 L 1518.5 149.0 L 1517.5 -9.0 L 1510.5 -42.0 L 1491.5 -67.0 L 1445.5 -47.0 L 1395.5 -13.0 " fill="none" id="make-me-a-hanzi-animation-14" stroke-dasharray="517 1034" stroke-linecap="round"></path>

      <clipPath id="make-me-a-hanzi-clip-15">
      <path d="M 1219.5 -42.0 Q 1212.5 -46.0 1214.5 -53.0 Q 1216.5 -60.0 1225.5 -55.0 L 1246.5 -49.0 Q 1276.5 -42.0 1325.5 -4.0 L 1361.5 29.0 L 1380.5 42.0 Q 1393.5 49.0 1395.5 53.0 Q 1397.5 61.0 1397.0 65.0 Q 1396.5 69.0 1387.5 83.0 L 1375.5 95.0 Q 1369.5 101.0 1357.5 107.0 Q 1342.5 112.0 1339.5 111.5 Q 1336.5 111.0 1333.5 107.5 Q 1330.5 104.0 1330.0 93.0 Q 1329.5 82.0 1322.0 71.0 Q 1314.5 60.0 1289.5 29.0 Q 1261.5 -3.0 1257.5 -7.0 L 1231.5 -32.0 L 1219.5 -42.0 Z" fill="lightgray"></path>
      </clipPath>
      <path clip-path="url(#make-me-a-hanzi-clip-15)" d="M 1341.5 102.0 L 1357.5 66.0 L 1278.5 -14.0 L 1220.5 -49.0 " fill="none" id="make-me-a-hanzi-animation-15" stroke-dasharray="348 696" stroke-linecap="round"></path>

      <clipPath id="make-me-a-hanzi-clip-16">
      <path d="M 1649.5 91.0 L 1740.5 -19.0 Q 1748.5 -28.0 1755.5 -34.0 Q 1780.5 -51.0 1793.5 -28.0 Q 1800.5 -16.0 1799.5 5.5 Q 1798.5 27.0 1772.5 56.0 Q 1757.5 74.0 1688.5 103.0 L 1658.5 115.0 L 1642.5 119.0 Q 1631.5 122.0 1628.5 118.0 Q 1625.5 114.0 1633.5 106.0 L 1649.5 91.0 Z" fill="lightgray"></path>
      </clipPath>
      <path clip-path="url(#make-me-a-hanzi-clip-16)" d="M 1635.5 114.0 L 1736.5 41.0 L 1765.5 5.0 L 1774.5 -20.0 " fill="none" id="make-me-a-hanzi-animation-16" stroke-dasharray="325 650" stroke-linecap="round"></path>

</g>
</svg>
